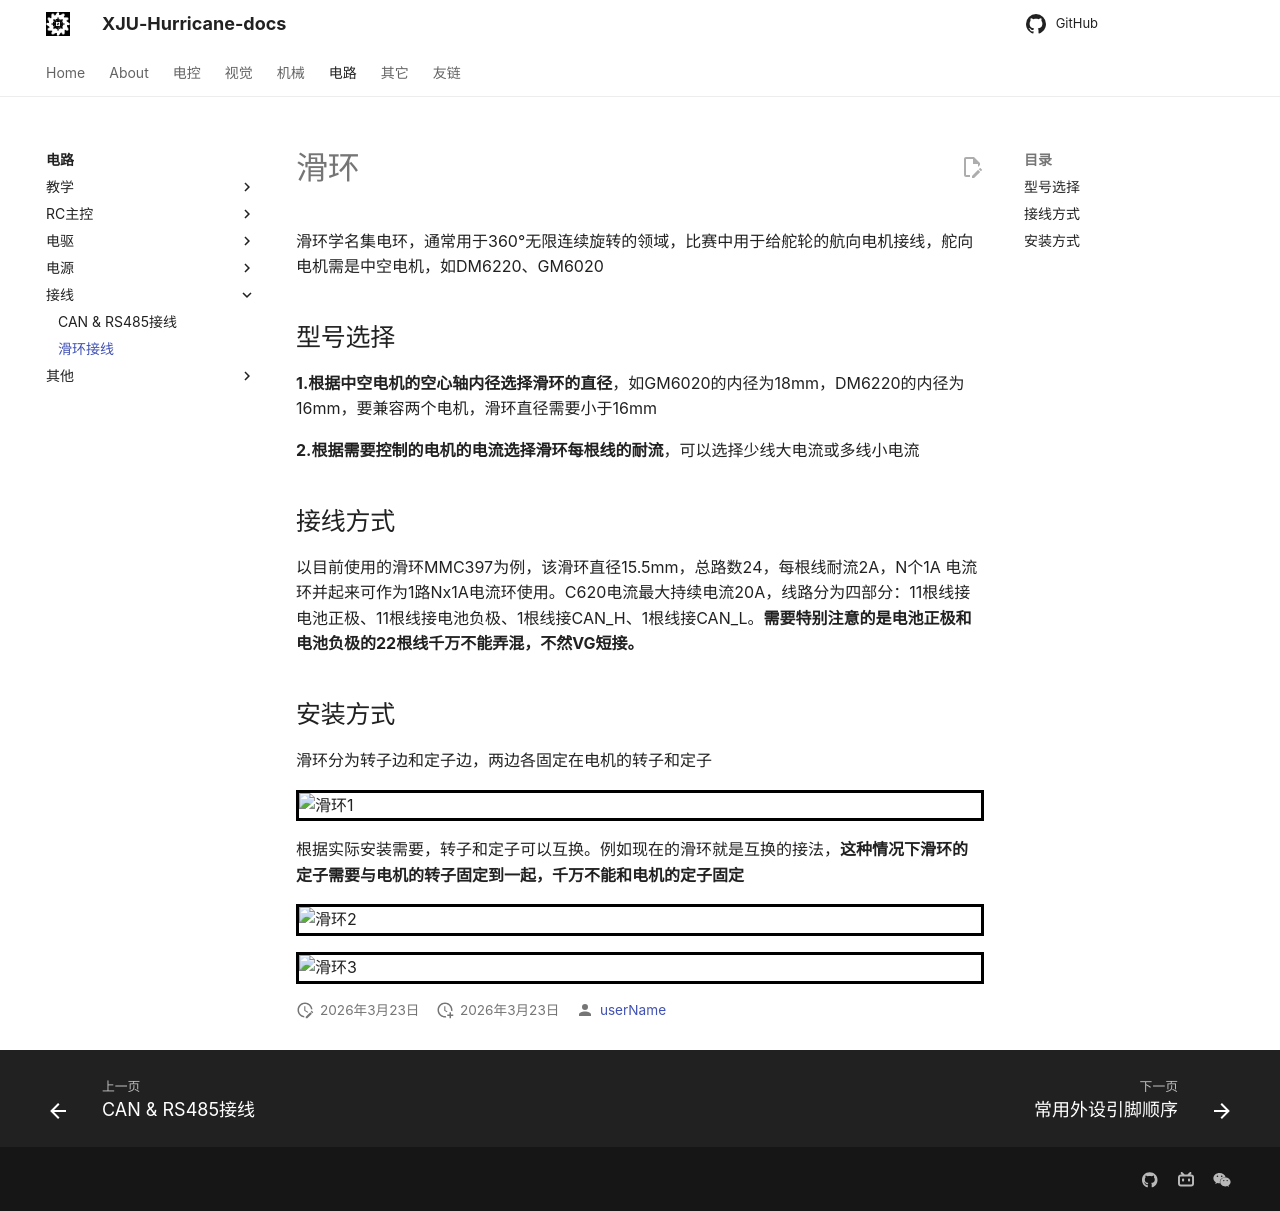

repository: XJU-Hurricane-Team/xju-hurricane-team.github.io · page: Circuit/接线/滑环/index.html · generator: mkdocs

# 滑环

滑环学名集电环，通常用于360°无限连续旋转的领域，比赛中用于给舵轮的航向电机接线，舵向电机需是中空电机，如DM6220、GM6020

## 型号选择

**1.根据中空电机的空心轴内径选择滑环的直径**，如GM6020的内径为18mm，DM6220的内径为16mm，要兼容两个电机，滑环直径需要小于16mm

**2.根据需要控制的电机的电流选择滑环每根线的耐流**，可以选择少线大电流或多线小电流

## 接线方式

以目前使用的滑环MMC397为例，该滑环直径15.5mm，总路数24，每根线耐流2A，N个1A 电流环并起来可作为1路Nx1A电流环使用。C620电流最大持续电流20A，线路分为四部分：11根线接电池正极、11根线接电池负极、1根线接CAN_H、1根线接CAN_L。**需要特别注意的是电池正极和电池负极的22根线千万不能弄混，不然VG短接。**

## 安装方式

滑环分为转子边和定子边，两边各固定在电机的转子和定子

![滑环1](Picture/滑环1.png)

根据实际安装需要，转子和定子可以互换。例如现在的滑环就是互换的接法，**这种情况下滑环的定子需要与电机的转子固定到一起，千万不能和电机的定子固定**

![滑环2](Picture/滑环2.png)

![滑环3](Picture/滑环3.png)
